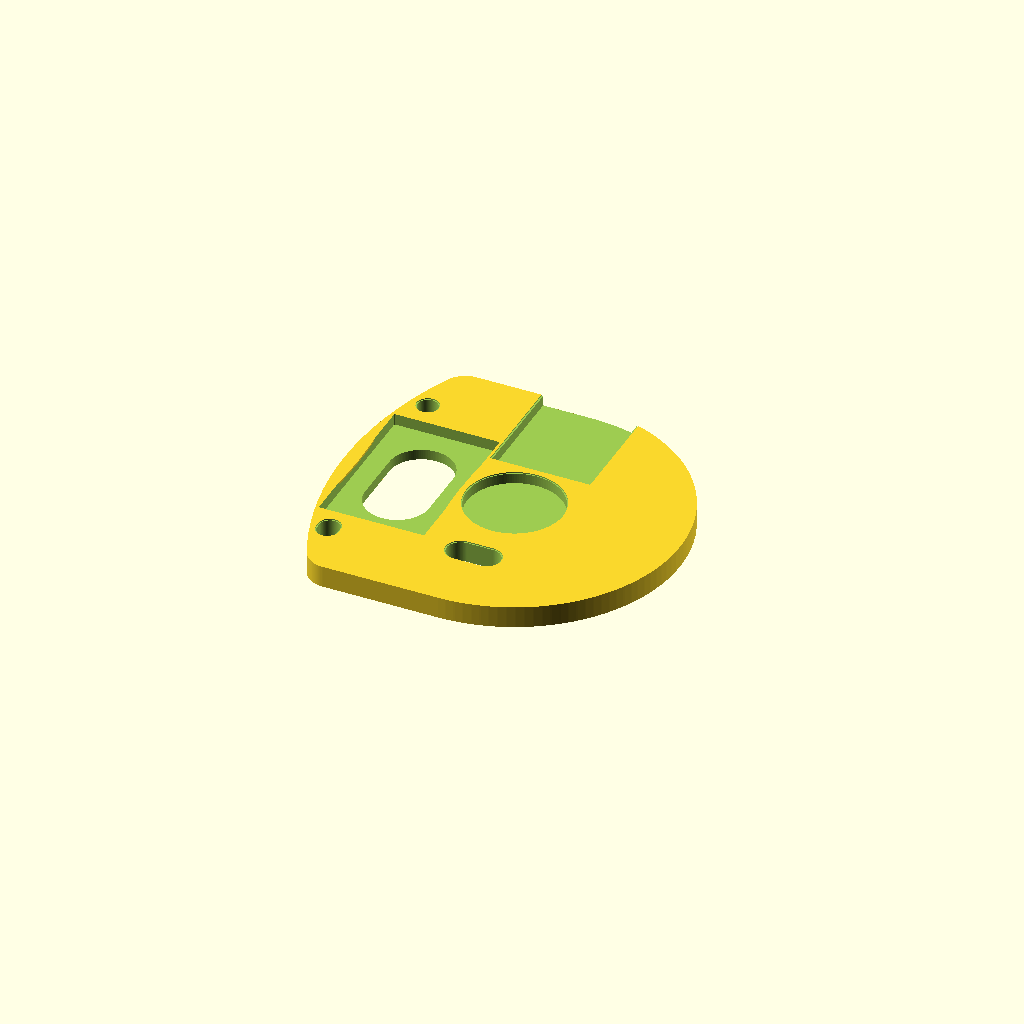
Cell 1 — every parameter at its default value.
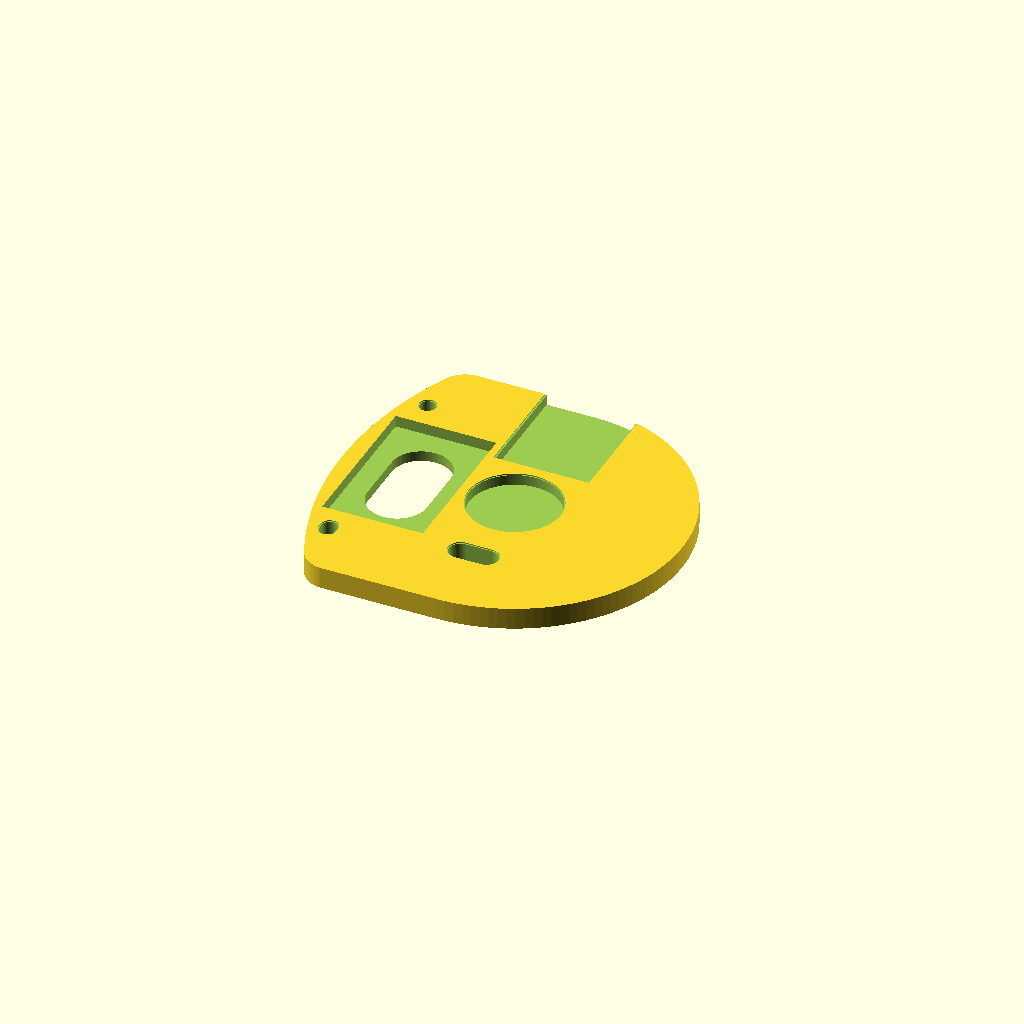
Cell 2 — tolerance set to 0.3, the other parameters unchanged.
One fixed orthographic camera (rotation 55°, 0°, 25°; colour scheme Cornfield) for every cell.
OpenSCAD source file inputs/thingiverse/files/thing-1713319/files/UMD.scad:
/**
*
* UMD Memory Stick Duo keeper.
*
* Copyright (C) 2016 thelongrunsmoke.
*
* Licensed under the Apache License, Version 2.0 (the "License")
*
* See ECMA-365 for dimensions details.
*
*/

//this depend from printer, nozzle and using material. If you do not now yours, -0.15 is good place for start. 
tolerance = -0.15; //[-0.3:0.05:0.3]

/* [Hidden] */
$fn = 128;

R1 = 32;
R2 = 70;
R3 = 5;
R8 = 1.8;

L1 = 65;
L3 = 64;
L6 = 20.5;
L7 = 26.3;
L9 = 4.2;
L10 = 3.6;
L11 = 41;
L12 = 3.6;
L13 = 4.6;
L16 = 35.8;
L17 = 9.8;
L18 = 17.4;
L19 = 2.2;

D2 = 3.6;
D5 = 18;

cor = 4.18;

// Two card variant.
*difference(){
    baseShape();
    translate([-19,0,0])
      simpleCardSlot();
    translate([16.5,0,0])
      simpleCardSlot();
}

// More printable one card variant.
difference(){
    baseShape();
    translate([-20.3,0,0])
      cardSlot();
}

// UMD disc shape, based on ECMA-365 standart.
module baseShape(){
    difference(){
        linear_extrude(L9)
          outline();
        refHoles();
        spindelHole();
        headHole();
        latchHole();
    }
}

module outline(){
    offset(R3+tolerance){
        circle(r=R1-R3, center=true);
        difference(){
            translate([R1+R2-L1,0,0])
              circle(r=R2-R3, center=true);
            translate([R2-L7,0,0])
              square((R2-cor)*2, center=true);
        }
        translate([-(L7-4.2)/2,0,0])
          square([L7-cor, L3-(R3*2)], center=true);
    }
}

module refHoles(){
    translate([0,0,L9-0.2])
      linear_extrude(0.3)
        offset(0.2-tolerance)
          refHolesOutline();
    translate([0,0,L9-L10])
      linear_extrude(L10)
        offset(-tolerance)
          refHolesOutline();
}

module refHolesOutline(){
    translate([-L7,L6,0])
      circle(d=D2, center=true);
    translate([-L7,-(L11-L6),0])
      hull(){
          translate([0,(L13-R8*2)/2,0])
            circle(r=R8, center=true);
          translate([0,-(L13-R8*2)/2,0])
            circle(r=R8, center=true);
      }
}

module spindelHole(){
    translate([0,0,L9-0.2])
      linear_extrude(0.3)
        offset(-tolerance)
          circle(d=D5+0.2*2, center=true);
    translate([0,0,L9-L19])
      linear_extrude(L19)
        offset(-tolerance)
          circle(d=D5, center=true);
}

module headHole(){
    translate([0,L6-L17+30/2,L9-L19])
      linear_extrude(L19)
        offset(-tolerance)
          square([L16-L18, 30], center=true);
    translate([0,L6-L17+30/2,L9-0.2])
      linear_extrude(0.3)
        offset(-tolerance)
          square([L16-L18+0.6, 30], center=true);
}

module latchHole(){
    translate([0,0,L9-0.2])
      linear_extrude(0.3)
        offset(0.2)
          latchHoleOutline();
    translate([0,0,-0.1])
      linear_extrude(L9)
          latchHoleOutline();
}

module latchHoleOutline(){
    translate([0,-17,0])
      offset(-tolerance)
        hull(){
            translate([2.5,0,0])
              circle(r=2.5, center=true);
            translate([-2.5,0,0])
              circle(r=2.5, center=true);
        }
}

// Card slots.
module cardSlot(){
    translate([0,0,L9-2.2])
      union(){
          difference(){
              linear_extrude(2.2+0.1)
                offset(-tolerance)
                  square([20, 31], center=true);
              translate([110,0,2.2-0.4])
                linear_extrude(0.6)
                  offset(-tolerance)
                    circle(r=100, center=true);
              translate([-110,0,2.2-0.4])
                linear_extrude(0.6)
                  offset(-tolerance)
                    circle(r=100, center=true);
          }
          translate([0,0,-5/2])
            linear_extrude(5)
              offset(-tolerance)
                hull(){
                    translate([0,5,0])
                      circle(r=6, center=true);
                    translate([0,-5,0])
                      circle(r=6, center=true);
                }
      }  
}

module simpleCardSlot(){
    translate([0,0,-0.1])
      linear_extrude(1.8+0.1)
        offset(-tolerance)
          square([20, 31], center=true);
    linear_extrude(5)
      offset(-tolerance)
        hull(){
            translate([0,5,0])
              circle(r=6, center=true);
            translate([0,-5,0])
              circle(r=6, center=true);
        }
     translate([0,0,L9-0.2])
    linear_extrude(0.3)
      offset(0.2+-tolerance)
        hull(){
            translate([0,5,0])
              circle(r=6, center=true);
            translate([0,-5,0])
              circle(r=6, center=true);
        }
}
Parameter table extracted from the source (name, type, default, range or options):
tolerance: number, default -0.15, range -0.3 to 0.3, step 0.05
